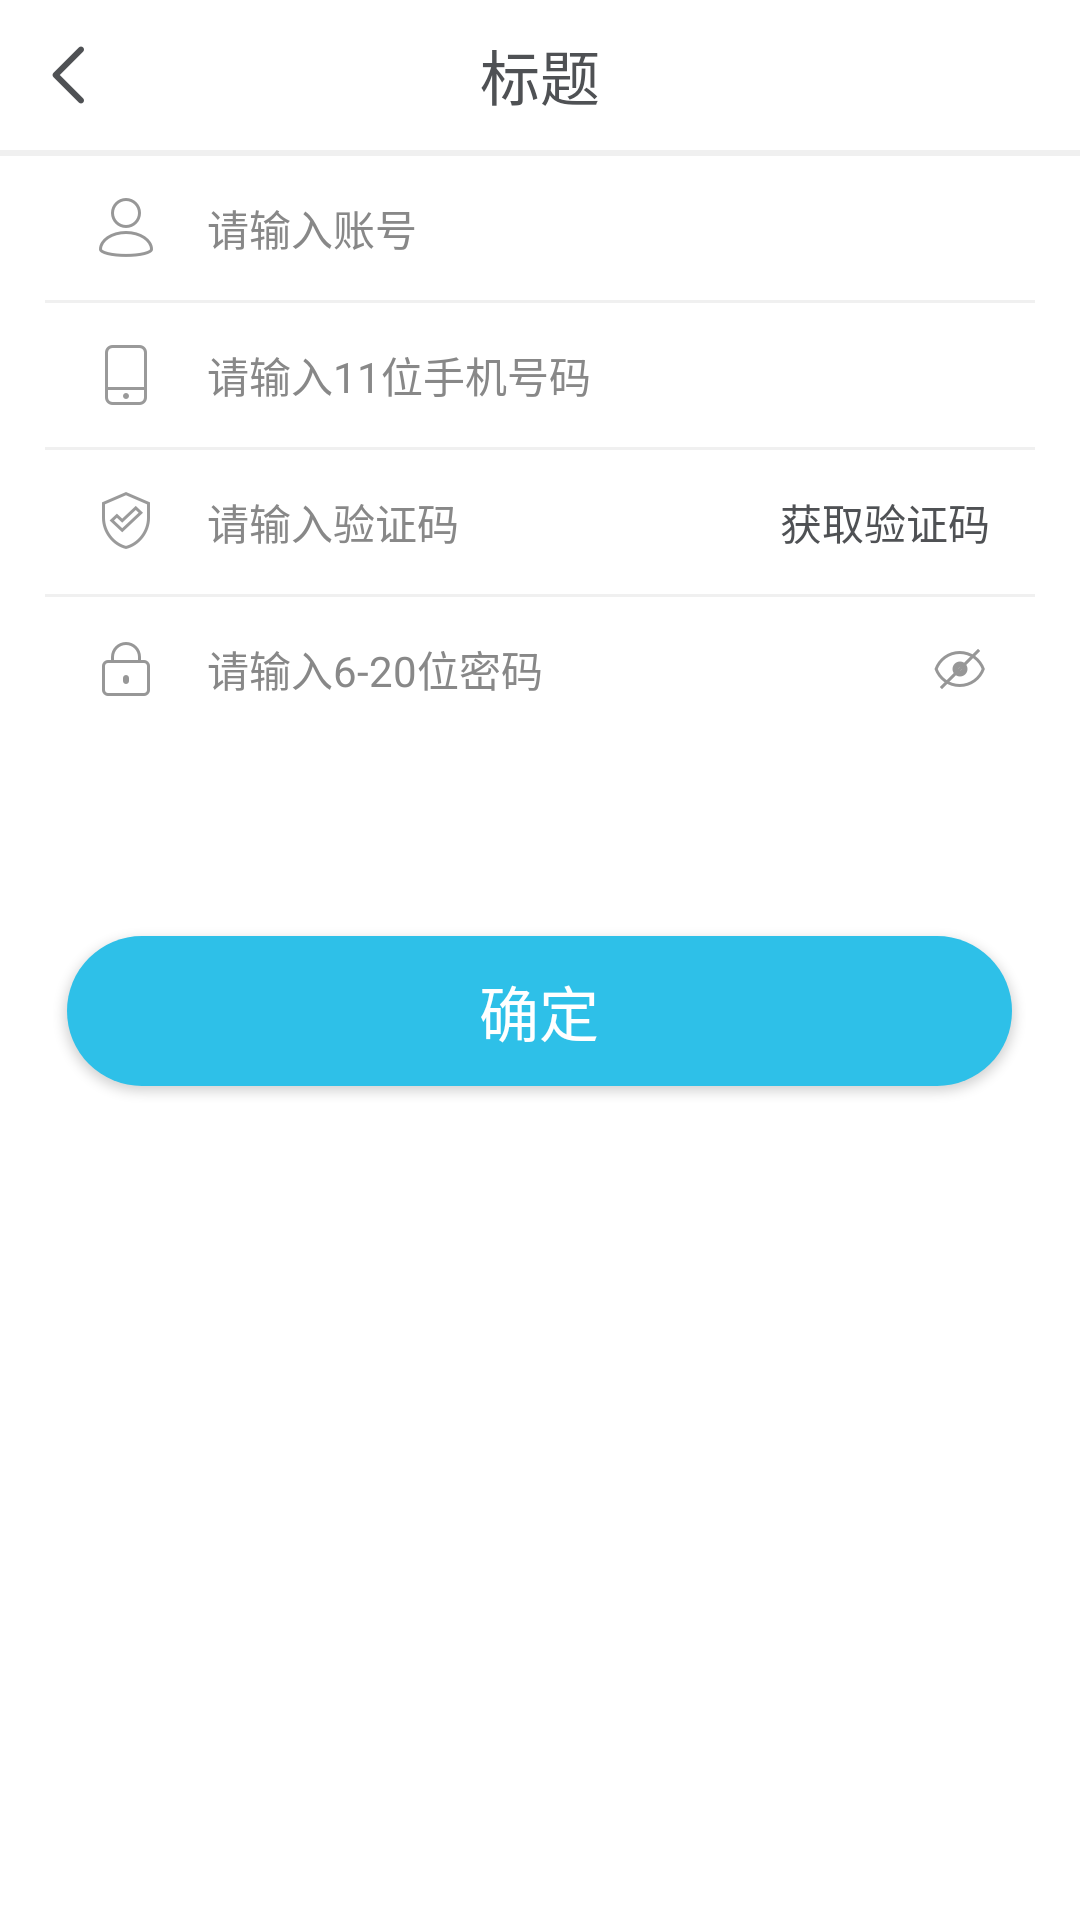

Write the Android layout XML for this screen, with the resource values it uses.
<!-- AndroidManifest.xml: application theme AppTheme -->
<!-- res/layout/activity_forgotpwd.xml -->
<?xml version="1.0" encoding="utf-8"?>
<LinearLayout xmlns:android="http://schemas.android.com/apk/res/android"
    xmlns:app="http://schemas.android.com/apk/res-auto"
    style="@style/actstyle">

    <include layout="@layout/toolbar"/>

    <LinearLayout
        android:layout_height="48dp"
        style="@style/item_Layout">

        <ImageView
            android:src="@drawable/ic_me"
            style="@style/icLogin" />

        <EditText style="@style/etLogin"
            android:id="@+id/etUserR"
            android:hint="请输入账号"/>

    </LinearLayout>

    <View style="@style/separate_view" />

    <LinearLayout
        android:layout_height="48dp"
        style="@style/item_Layout">

        <ImageView
            android:src="@drawable/ic_iphone"
            style="@style/icLogin" />

        <EditText style="@style/etLogin"
            android:id="@+id/etPhone"
            android:inputType="phone"
            android:hint="请输入11位手机号码"/>

    </LinearLayout>

    <View style="@style/separate_view" />

    <LinearLayout
        android:layout_height="48dp"
        style="@style/item_Layout">

        <ImageView
            android:src="@drawable/ic_verification"
            style="@style/icLogin" />

        <EditText style="@style/etLogin"
            android:id="@+id/etVerify"
            android:layout_weight="1"
            android:inputType="number"
            android:hint="请输入验证码"/>

        <TextView
            android:text="获取验证码"
            android:id="@+id/tvVerify"
            android:textColor="@color/FontBlack"
            android:layout_marginRight="30dp"
            android:layout_height="wrap_content"
            style="@style/icLogin" />

    </LinearLayout>

    <View style="@style/separate_view" />

    <LinearLayout
        android:layout_height="48dp"
        style="@style/item_Layout">

        <ImageView
            android:src="@drawable/ic_lock"
            style="@style/icLogin" />

        <EditText style="@style/etLogin"
            android:id="@+id/etPwd"
            android:layout_weight="1"
            android:inputType="numberPassword"
            android:hint="请输入6-20位密码"/>

        <ImageView
            android:id="@+id/ivOpen"
            android:src="@drawable/ic_close"
            android:layout_marginRight="30dp"
            style="@style/icLogin" />

    </LinearLayout>

    <Button
        android:text="确定"
        android:id="@+id/btnOK"
        android:layout_marginTop="65dp"
        android:background="@drawable/sl_longbtn"
        style="@style/LongBtn" />

</LinearLayout>
<!-- res/layout/toolbar.xml (included above) -->
<?xml version="1.0" encoding="utf-8"?>
<LinearLayout xmlns:android="http://schemas.android.com/apk/res/android"
    android:orientation="vertical"
    android:layout_width="match_parent"
    android:layout_height="wrap_content">

    <RelativeLayout
        android:layout_width="match_parent"
        android:layout_height="50dp">

        <LinearLayout
            android:id="@+id/loLeft"
            android:orientation="horizontal"
            android:layout_width="50dp"
            android:layout_height="50dp"/>

        <LinearLayout
            android:id="@+id/loRight"
            android:layout_alignParentRight="true"
            android:orientation="horizontal"
            android:layout_width="50dp"
            android:layout_height="50dp"/>

        <ImageView
            android:id="@+id/ivLeft"
            android:layout_width="wrap_content"
            android:layout_height="match_parent"
            android:layout_marginLeft="@dimen/margin_x"
            android:src="@drawable/ic_back"
            android:visibility="visible"/>
        <TextView
            android:id="@+id/tv_center"
            android:layout_width="wrap_content"
            android:layout_height="match_parent"
            android:layout_marginLeft="@dimen/margin_x"
            android:drawableLeft="@drawable/burger_menu"
            android:text="个人中心"
            android:gravity="center_vertical"
            android:textColor="@android:color/black"
            android:layout_marginTop="5dp"
            android:visibility="gone"/>

        <TextView
            android:id="@+id/tvTitle"
            android:layout_width="wrap_content"
            android:layout_height="wrap_content"
            android:layout_centerInParent="true"
            android:text="标题"
            android:textColor="@color/FontBlack"
            android:textSize="@dimen/FontTitle" />

        <ImageView
            android:id="@+id/ivRight"
            android:layout_width="wrap_content"
            android:layout_height="match_parent"
            android:layout_alignParentRight="true"
            android:layout_marginRight="@dimen/margin_x"
            android:src="@drawable/ic_lscanning"
            android:visibility="gone" />

        <TextView
            android:id="@+id/tvRight"
            android:layout_width="wrap_content"
            android:layout_height="wrap_content"
            android:layout_alignParentRight="true"
            android:layout_marginRight="@dimen/margin_x"
            android:textColor="@color/FontBlue"
            android:layout_centerVertical="true"
            android:textSize="@dimen/FontTitle"
            android:visibility="gone" />
    </RelativeLayout>

    <View
        android:background="@color/FillGray"
        android:layout_width="match_parent"
        android:layout_height="2dp"/>
</LinearLayout>
<!-- resources referenced by this layout -->
<resources>
  <color name="FillGray">#F0F0F0</color>
  <color name="FontBlack">#4F5154</color>
  <color name="FontBlue">#10AEFF</color>
  <dimen name="FontTitle">20sp</dimen>
  <dimen name="margin_x">10dp</dimen>
  <!-- drawable burger_menu: png bitmap (drawable-hdpi, 326 bytes) -->
  <!-- drawable ic_back: png bitmap (drawable-hdpi, 432 bytes) -->
  <!-- drawable ic_close: png bitmap (drawable-hdpi, 906 bytes) -->
  <!-- drawable ic_iphone: png bitmap (drawable-hdpi, 567 bytes) -->
  <!-- drawable ic_lock: png bitmap (drawable-hdpi, 712 bytes) -->
  <!-- drawable ic_lscanning: png bitmap (drawable-hdpi, 668 bytes) -->
  <!-- drawable ic_me: png bitmap (drawable-hdpi, 1065 bytes) -->
  <!-- drawable ic_verification: png bitmap (drawable-hdpi, 1366 bytes) -->
  <!-- drawable sl_longbtn (drawable) -->
  <?xml version="1.0" encoding="utf-8"?>
  <selector xmlns:android="http://schemas.android.com/apk/res/android">
  
      
      <item android:state_pressed="true"   android:drawable="@drawable/longbtn_blue" />
  
      
      <item android:state_enabled="false" android:drawable="@drawable/longbtn_gray" />
  
      
      <item android:drawable="@drawable/longbtn_blue" />
  
  </selector>
  <style name="LongBtn">
          <item name="android:textColor">#fff</item>
          <item name="android:textSize">@dimen/FontTitle</item>
          <item name="android:layout_gravity">center_horizontal</item>
          <item name="android:layout_width">wrap_content</item>
          <item name="android:layout_height">wrap_content</item>
      </style>
  <style name="actstyle">
          <item name="android:background">#fff</item>
          <item name="android:orientation">vertical</item>
          <item name="android:layout_width">match_parent</item>
          <item name="android:layout_height">match_parent</item>
      </style>
  <style name="etLogin">
          <item name="android:layout_marginLeft">15dp</item>
          <item name="android:textSize">@dimen/FontInput</item>
          <item name="android:background">@null</item>
          <item name="android:layout_width">match_parent</item>
          <item name="android:layout_height">match_parent</item>
          <item name="android:textColorHint">@color/FontGray</item>
      </style>
  <style name="icLogin">
          <item name="android:layout_marginLeft">30dp</item>
          <item name="android:layout_width">wrap_content</item>
          <item name="android:layout_height">match_parent</item>
      </style>
  <style name="item_Layout">
          <item name="android:layout_width">match_parent</item>
          <item name="android:gravity">center_vertical</item>
          <item name="android:orientation">horizontal</item>
      </style>
  <style name="separate_view">
          <item name="android:background">@color/FillGray</item>
          <item name="android:layout_width">match_parent</item>
          <item name="android:layout_marginLeft">15dp</item>
          <item name="android:layout_marginRight">15dp</item>
          <item name="android:layout_height">1dp</item>
      </style>
  <style name="AppTheme" parent="Theme.AppCompat.Light.NoActionBar">
          
      </style>
  <!-- drawable longbtn_blue (drawable-hdpi) -->
  <?xml version="1.0" encoding="utf-8"?>
  <shape xmlns:android="http://schemas.android.com/apk/res/android"
      android:shape="rectangle">
      
      <solid android:color="@color/FillBlue"/>
      
      <corners android:radius="22dp" />
  
      <size android:width="270dp"
          android:height="44dp" />
  </shape>
  <!-- drawable longbtn_gray (drawable-hdpi) -->
  <?xml version="1.0" encoding="utf-8"?>
  <shape xmlns:android="http://schemas.android.com/apk/res/android"
      android:shape="rectangle">
      
      <solid android:color="@color/FillGray"/>
      
      <corners android:radius="22dp" />
  
      <size android:width="270dp"
          android:height="44dp" />
  </shape>
  <dimen name="FontInput">14sp</dimen>
  <color name="FontGray">#888888</color>
  <color name="FillBlue">#2EC0E8</color>
</resources>
